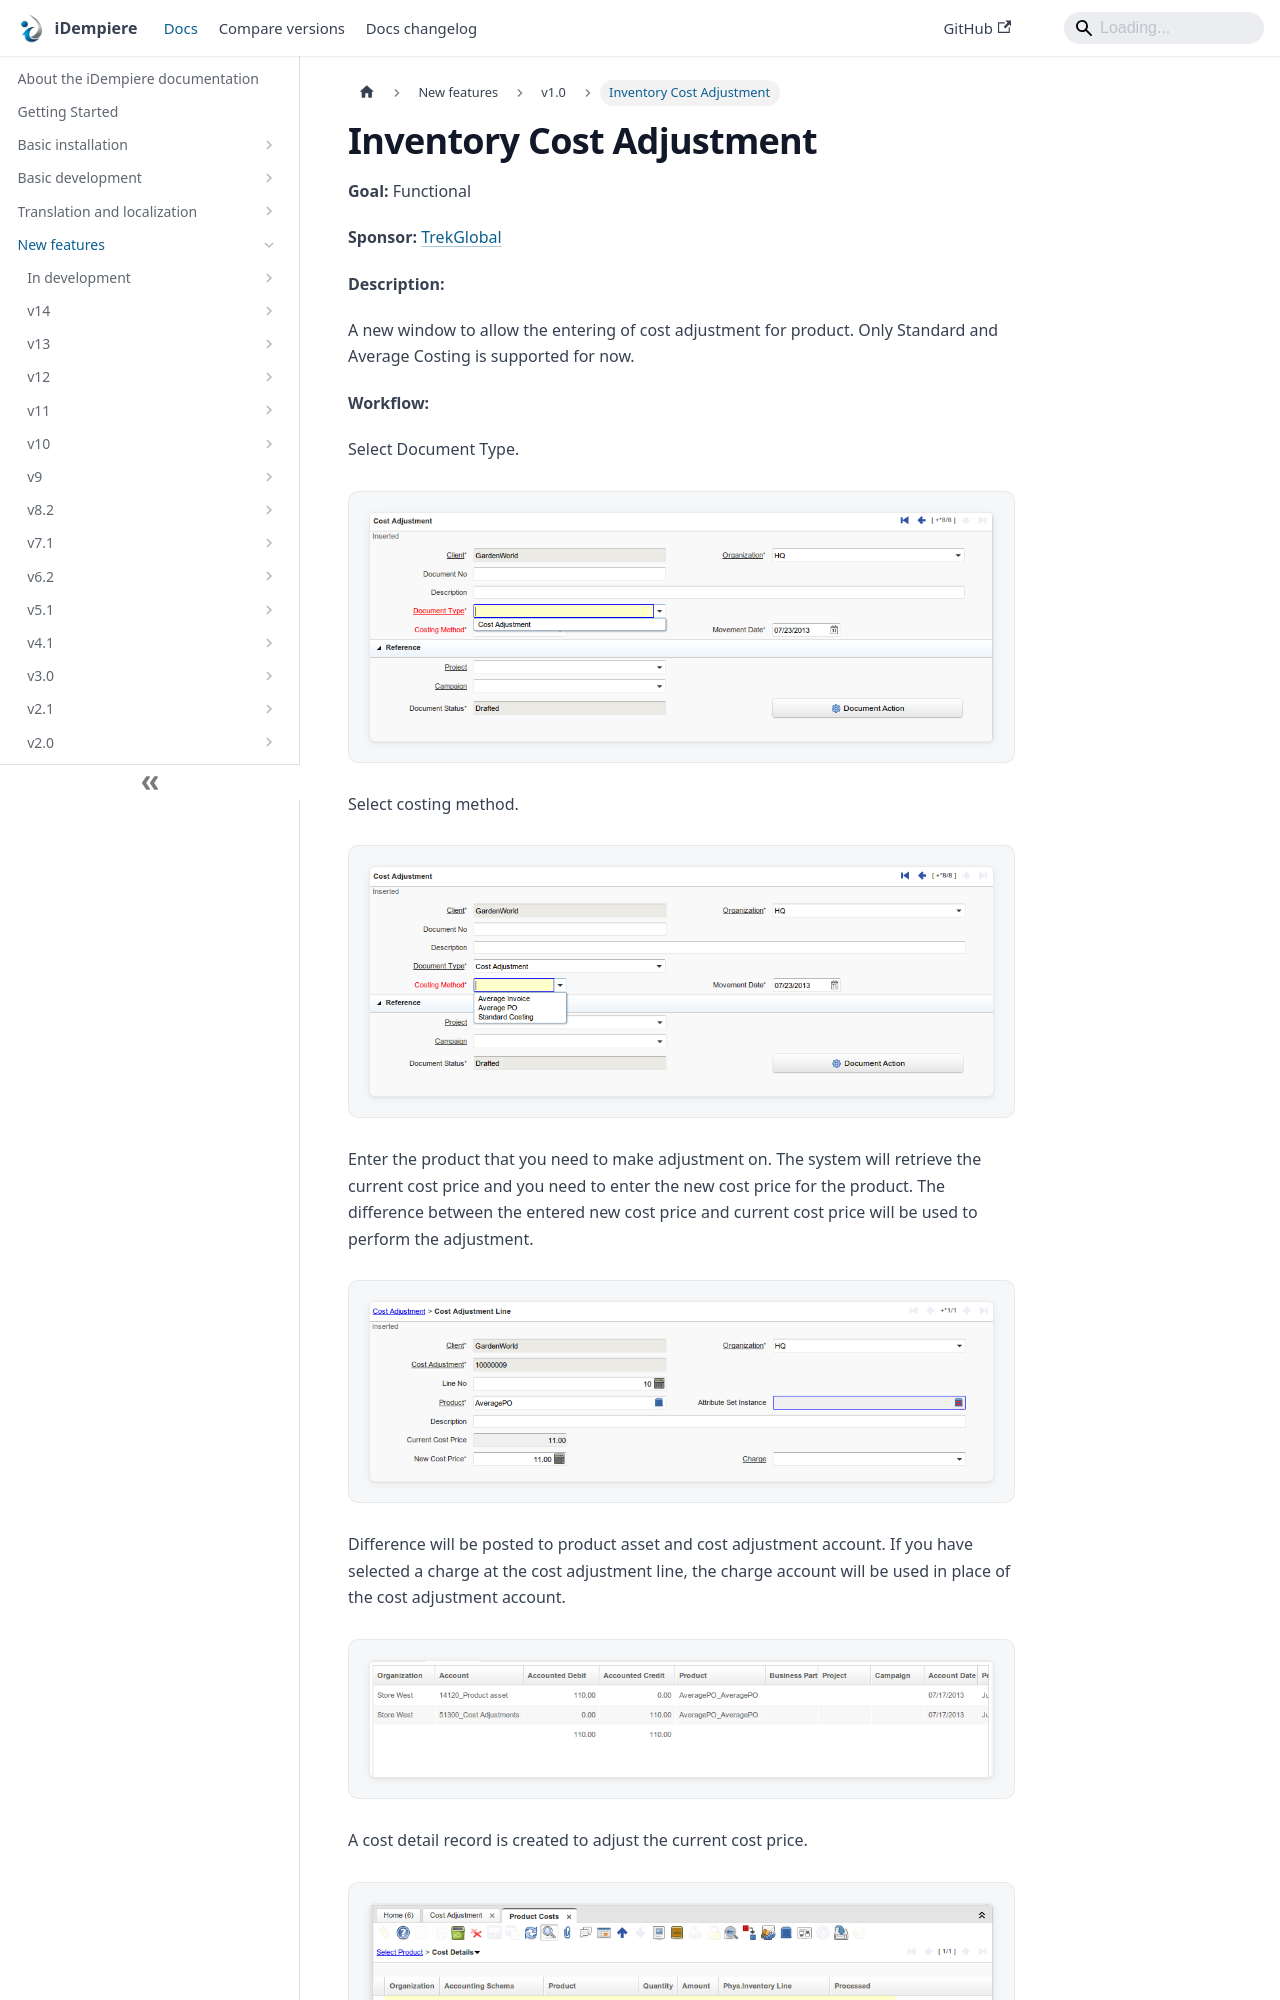

repository: idempiere/idempiere.github.io · page: docs/new-features/v1.0/cost-adjustment.html · generator: docusaurus

---
sidebar_position: 6
sidebar_label: "Inventory Cost Adjustment"
description: "A new window to allow the entering of cost adjustment for product."
tags: [functional]
---
# Inventory Cost Adjustment

**Goal:** Functional

**Sponsor:** [TrekGlobal](http://www.trekglobal.com/)

**Description:**

A new window to allow the entering of cost adjustment for product. Only Standard and Average Costing is supported for now.

**Workflow:**

Select Document Type.

![Cost Adjustment Document Type](pathname:///img/new-features/v1.0/Cost_Adjustment_Document_Type.png)

Select costing method.

![Cost Adjustment Costing Method](pathname:///img/new-features/v1.0/Cost_Adjustment_Costing_Method.png)

Enter the product that you need to make adjustment on. The system will retrieve the current cost price and you need to enter the new cost price for the product. The difference between the entered new cost price and current cost price will be used to perform the adjustment.

![Cost Adjustment Line](pathname:///img/new-features/v1.0/Cost_Adjustment_Line.png)

Difference will be posted to product asset and cost adjustment account. If you have selected a charge at the cost adjustment line, the charge account will be used in place of the cost adjustment account.
